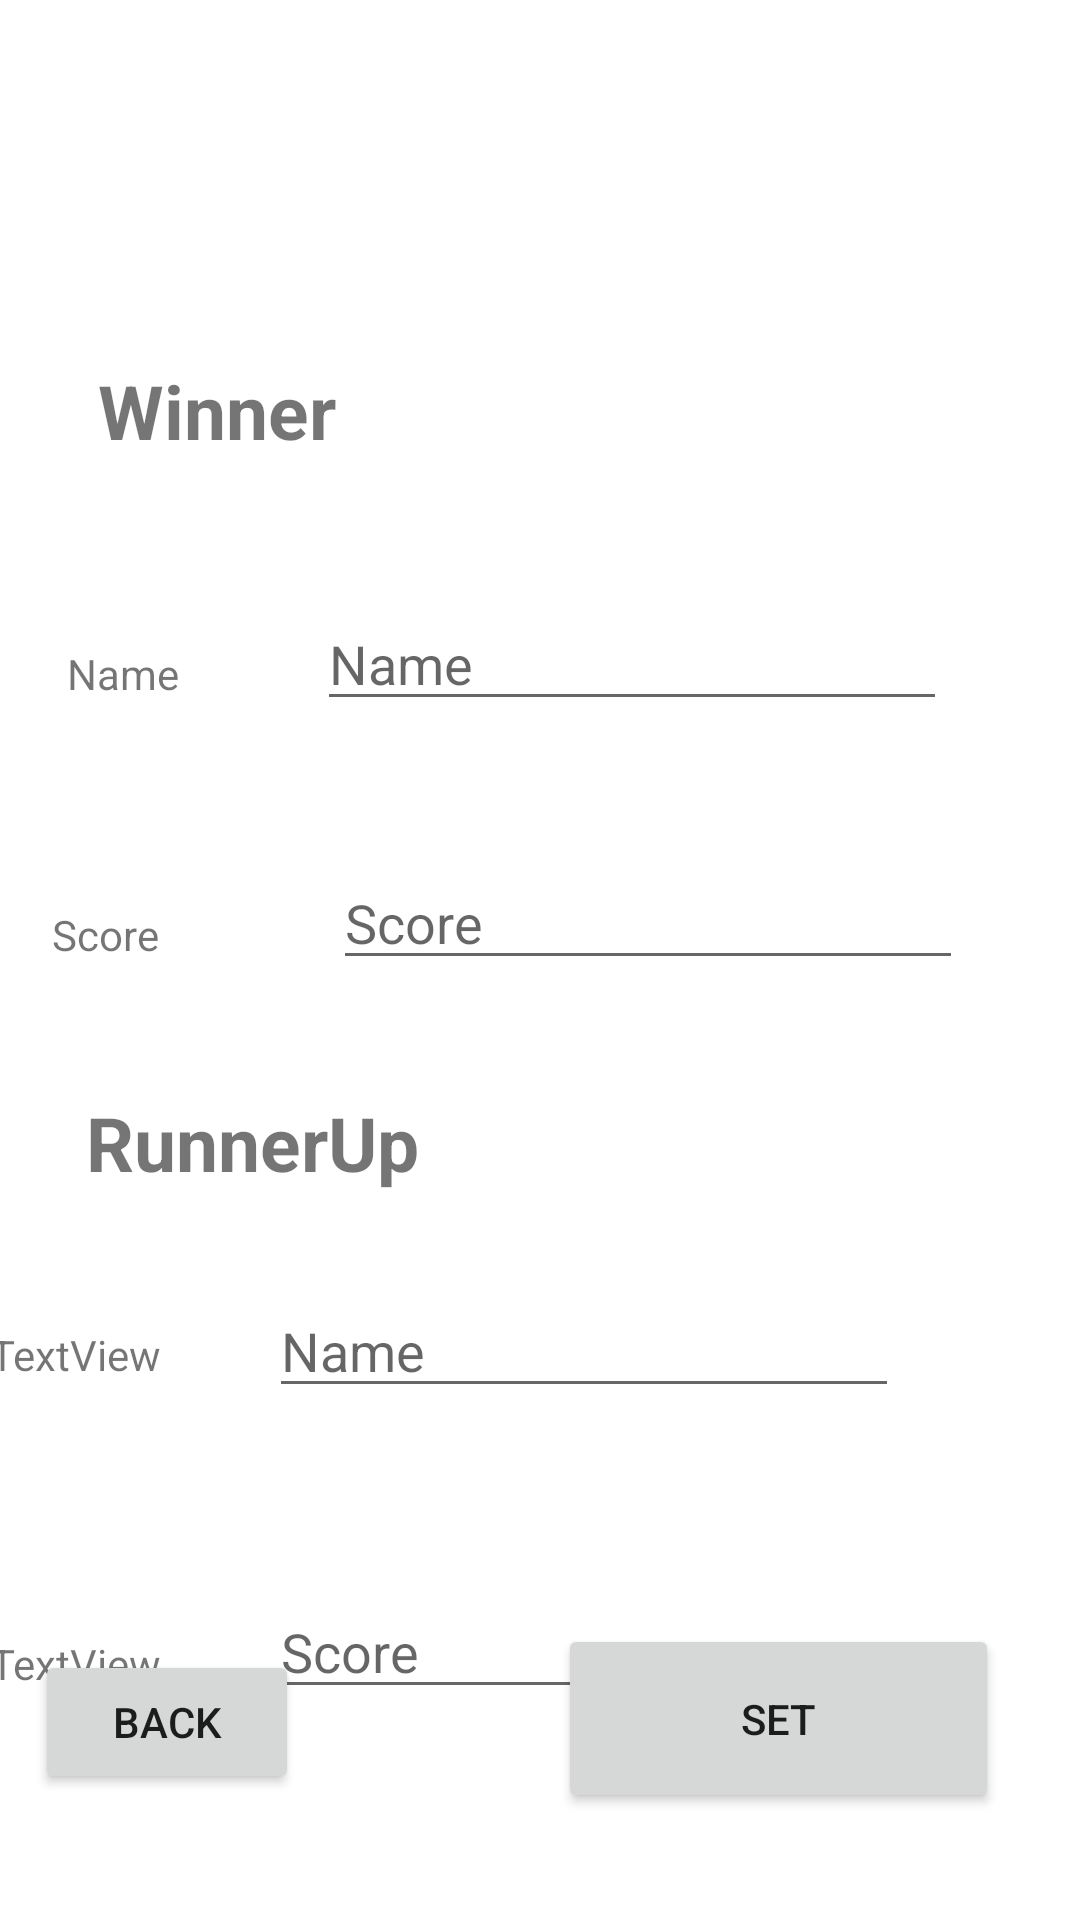

Produce the Android XML layout that renders to this screen, including the resource entries it uses.
<!-- AndroidManifest.xml: application theme Theme.SMDProjectFinal -->
<!-- res/layout/activity_set_score_main.xml -->
<?xml version="1.0" encoding="utf-8"?>
<androidx.constraintlayout.widget.ConstraintLayout xmlns:android="http://schemas.android.com/apk/res/android"
    xmlns:app="http://schemas.android.com/apk/res-auto"
    xmlns:tools="http://schemas.android.com/tools"
    android:layout_width="match_parent"
    android:layout_height="match_parent"
    tools:context=".OC.SetScoreMain">

    <TextView
        android:id="@+id/textView8"
        android:layout_width="139dp"
        android:layout_height="35dp"
        android:layout_marginTop="84dp"
        android:layout_marginBottom="704dp"
        android:text="@string/skdksds"
        android:textSize="30sp"
        android:textStyle="bold"
        app:layout_constraintBottom_toBottomOf="parent"
        app:layout_constraintEnd_toEndOf="parent"
        app:layout_constraintHorizontal_bias="0.48"
        app:layout_constraintStart_toStartOf="parent"
        app:layout_constraintTop_toTopOf="parent"
        app:layout_constraintVertical_bias="1.0" />

    <EditText
        android:id="@+id/WinnerName"
        android:layout_width="wrap_content"
        android:layout_height="wrap_content"
        android:layout_marginStart="28dp"
        android:layout_marginTop="40dp"
        android:layout_marginEnd="64dp"
        android:ems="10"
        android:hint="@string/alalla"
        android:importantForAutofill="no"
        android:inputType="textPersonName"
        app:layout_constraintEnd_toEndOf="parent"
        app:layout_constraintStart_toEndOf="@+id/textView9"
        app:layout_constraintTop_toBottomOf="@+id/textView11"
        tools:ignore="TouchTargetSizeCheck,DuplicateSpeakableTextCheck,TextContrastCheck" />

    <EditText
        android:id="@+id/WinnerScore"
        android:layout_width="wrap_content"
        android:layout_height="wrap_content"
        android:layout_marginStart="40dp"
        android:layout_marginTop="45dp"
        android:layout_marginEnd="64dp"
        android:ems="10"
        android:hint="@string/kaka"
        android:importantForAutofill="no"
        android:inputType="number|textPersonName"
        app:layout_constraintEnd_toEndOf="parent"
        app:layout_constraintStart_toEndOf="@+id/textView10"
        app:layout_constraintTop_toBottomOf="@+id/WinnerName"
        tools:ignore="TouchTargetSizeCheck,DuplicateSpeakableTextCheck" />

    <EditText
        android:id="@+id/RunnerScore"
        android:layout_width="wrap_content"
        android:layout_height="wrap_content"
        android:layout_marginStart="18dp"
        android:layout_marginTop="59dp"
        android:layout_marginEnd="64dp"
        android:ems="10"
        android:hint="@string/ffffff"
        android:importantForAutofill="no"
        android:inputType="number|textPersonName"
        app:layout_constraintEnd_toEndOf="parent"
        app:layout_constraintStart_toEndOf="@+id/textView15"
        app:layout_constraintTop_toBottomOf="@+id/RunnerName"
        tools:ignore="TouchTargetSizeCheck" />

    <EditText
        android:id="@+id/RunnerName"
        android:layout_width="wrap_content"
        android:layout_height="wrap_content"
        android:layout_marginStart="18dp"
        android:layout_marginTop="23dp"
        android:layout_marginEnd="64dp"
        android:ems="10"
        android:hint="@string/gggggg"
        android:importantForAutofill="no"
        android:inputType="textPersonName"
        app:layout_constraintEnd_toEndOf="parent"
        app:layout_constraintStart_toEndOf="@+id/textView14"
        app:layout_constraintTop_toBottomOf="@+id/textView13"
        tools:ignore="TouchTargetSizeCheck,TextContrastCheck" />

    <TextView
        android:id="@+id/textView9"
        android:layout_width="wrap_content"
        android:layout_height="wrap_content"
        android:layout_marginStart="42dp"
        android:layout_marginTop="56dp"
        android:layout_marginEnd="18dp"
        android:text="@string/sdsdsd"
        app:layout_constraintEnd_toStartOf="@+id/WinnerName"
        app:layout_constraintStart_toStartOf="parent"
        app:layout_constraintTop_toBottomOf="@+id/textView11" />

    <TextView
        android:id="@+id/textView10"
        android:layout_width="wrap_content"
        android:layout_height="wrap_content"
        android:layout_marginStart="42dp"
        android:layout_marginTop="68dp"
        android:layout_marginEnd="18dp"
        android:text="@string/lmkm"
        app:layout_constraintEnd_toStartOf="@+id/WinnerScore"
        app:layout_constraintHorizontal_bias="0.0"
        app:layout_constraintStart_toStartOf="parent"
        app:layout_constraintTop_toBottomOf="@+id/textView9" />

    <TextView
        android:id="@+id/textView14"
        android:layout_width="wrap_content"
        android:layout_height="wrap_content"
        android:layout_marginTop="37dp"
        android:layout_marginEnd="18dp"
        android:text="@string/llllaaaa"
        app:layout_constraintEnd_toStartOf="@+id/RunnerName"
        app:layout_constraintStart_toStartOf="parent"
        app:layout_constraintTop_toBottomOf="@+id/textView13" />

    <TextView
        android:id="@+id/textView15"
        android:layout_width="wrap_content"
        android:layout_height="wrap_content"
        android:layout_marginTop="84dp"
        android:layout_marginEnd="18dp"
        android:text="@string/asaas"
        app:layout_constraintEnd_toStartOf="@+id/RunnerScore"
        app:layout_constraintStart_toStartOf="parent"
        app:layout_constraintTop_toBottomOf="@+id/textView14" />

    <TextView
        android:id="@+id/textView11"
        android:layout_width="158dp"
        android:layout_height="39dp"
        android:layout_marginTop="120dp"
        android:text="@string/asasasasasas"
        android:textSize="25sp"
        android:textStyle="normal|bold"
        app:layout_constraintEnd_toEndOf="parent"
        app:layout_constraintHorizontal_bias="0.161"
        app:layout_constraintStart_toStartOf="parent"
        app:layout_constraintTop_toTopOf="parent" />

    <TextView
        android:id="@+id/textView13"
        android:layout_width="145dp"
        android:layout_height="41dp"
        android:layout_marginTop="364dp"
        android:text="@string/runnerup"
        android:textSize="25sp"
        android:textStyle="bold"
        app:layout_constraintEnd_toEndOf="parent"
        app:layout_constraintHorizontal_bias="0.133"
        app:layout_constraintStart_toStartOf="parent"
        app:layout_constraintTop_toTopOf="parent" />

    <Button
        android:id="@+id/button7"
        android:layout_width="147dp"
        android:layout_height="63dp"
        android:onClick="SettingScore"
        android:text="@string/amksaks"
        app:layout_constraintBottom_toBottomOf="parent"
        app:layout_constraintEnd_toEndOf="parent"
        app:layout_constraintHorizontal_bias="0.873"
        app:layout_constraintStart_toStartOf="parent"
        app:layout_constraintTop_toTopOf="parent"
        app:layout_constraintVertical_bias="0.938" />

    <Button
        android:id="@+id/button8"
        android:layout_width="wrap_content"
        android:layout_height="wrap_content"
        android:layout_marginStart="22dp"
        android:layout_marginEnd="97dp"
        android:onClick="backk"
        android:layout_marginBottom="42dp"
        android:text="@string/ssmdsmds"
        app:layout_constraintBottom_toBottomOf="parent"
        app:layout_constraintEnd_toStartOf="@+id/button7"
        app:layout_constraintStart_toStartOf="parent" />
</androidx.constraintlayout.widget.ConstraintLayout>
<!-- resources referenced by this layout -->
<resources>
  <string name="alalla">Name</string>
  <string name="amksaks">Set</string>
  <string name="asaas">TextView</string>
  <string name="asasasasasas">Winner</string>
  <string name="ffffff">Score</string>
  <string name="gggggg">Name</string>
  <string name="kaka">Score</string>
  <string name="llllaaaa">TextView</string>
  <string name="lmkm">Score</string>
  <string name="runnerup">RunnerUp</string>
  <string name="sdsdsd">Name</string>
  <string name="skdksds">Set Scores</string>
  <string name="ssmdsmds">Back</string>
  <style name="Theme.SMDProjectFinal" parent="Theme.MaterialComponents.DayNight.DarkActionBar">
          
          <item name="colorPrimary">@color/purple_500</item>
          <item name="colorPrimaryVariant">@color/purple_700</item>
          <item name="colorOnPrimary">@color/white</item>
          
          <item name="colorSecondary">@color/teal_200</item>
          <item name="colorSecondaryVariant">@color/teal_700</item>
          <item name="colorOnSecondary">@color/black</item>
          
          <item name="android:statusBarColor" tools:targetApi="l">?attr/colorPrimaryVariant</item>
          
      </style>
  <!-- not gathered from this repository: default colours our renderer supplied (Android Studio template values) -->
  <color name="purple_500">#FF6200EE</color>
  <color name="purple_700">#FF3700B3</color>
  <color name="teal_200">#FF03DAC5</color>
  <color name="teal_700">#FF018786</color>
  <color name="black">#FF000000</color>
  <color name="white">#FFFFFFFF</color>
</resources>
